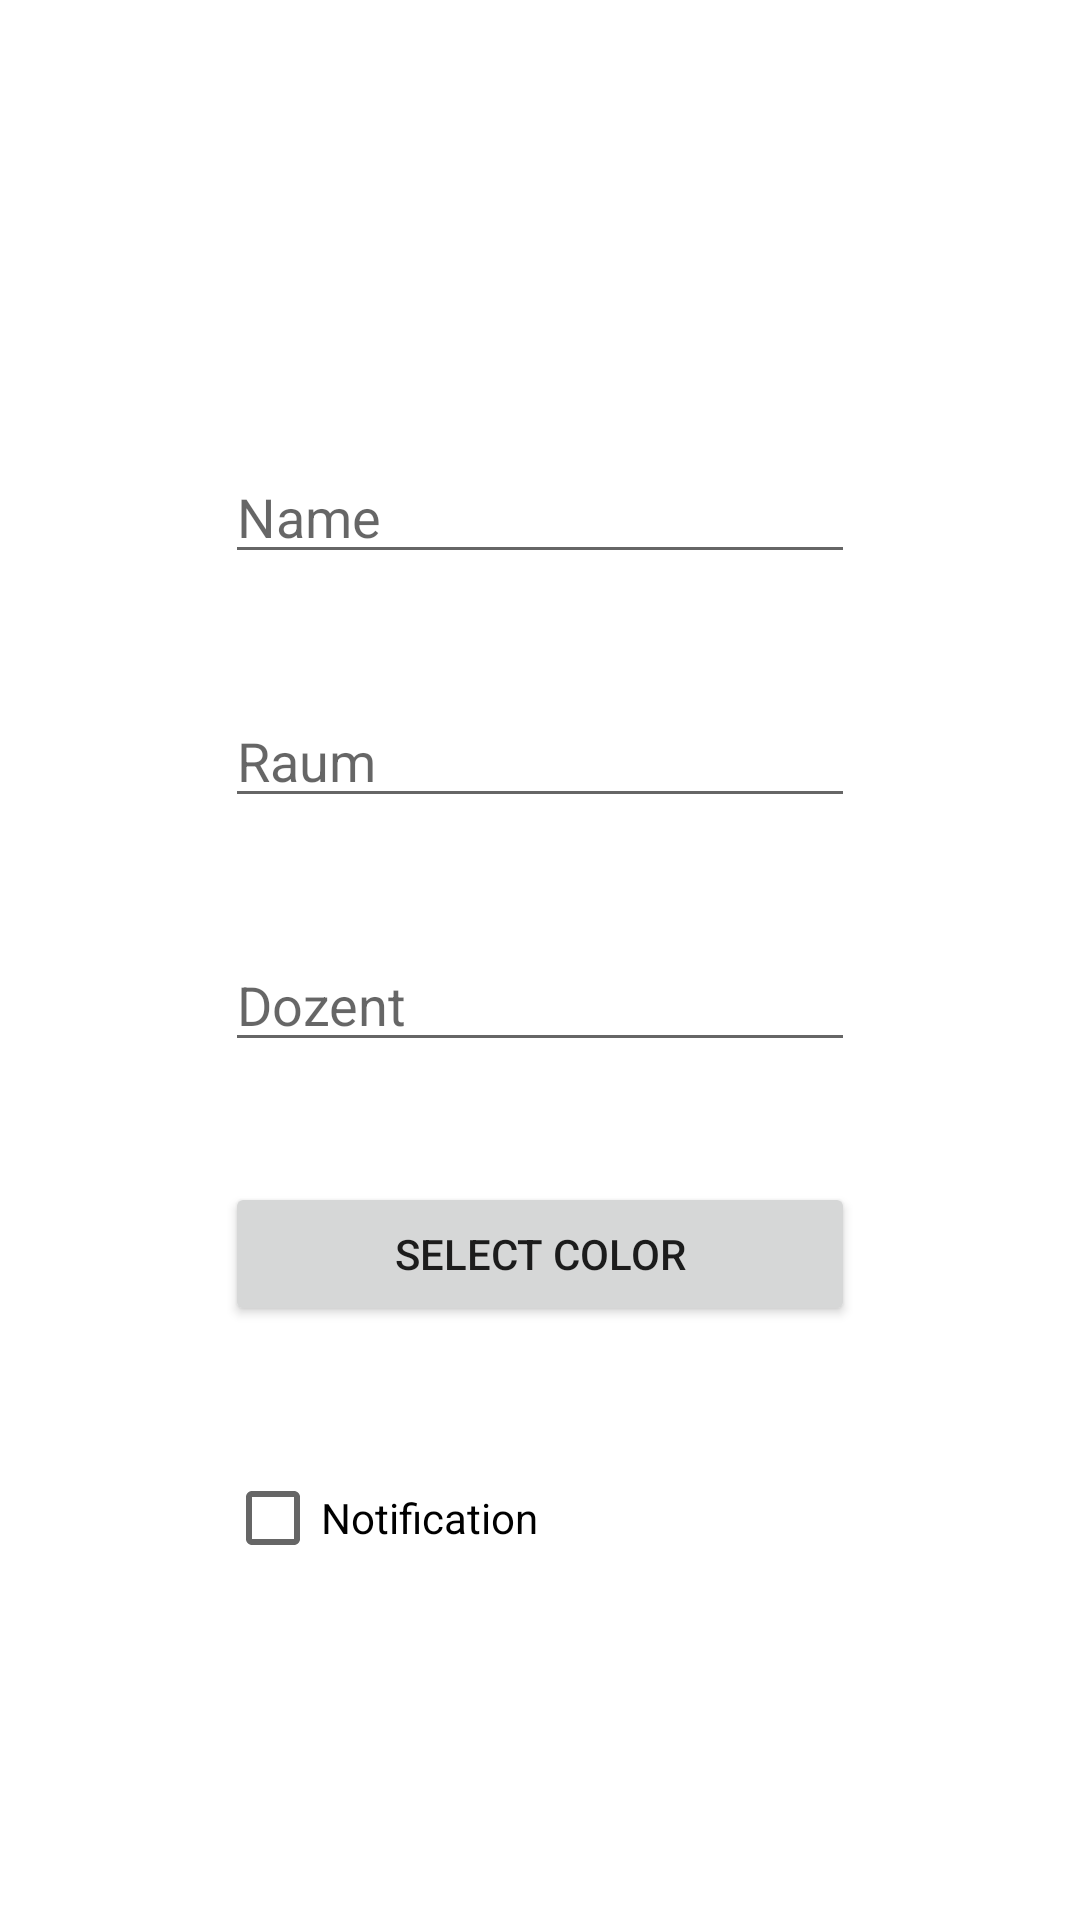

Produce the Android XML layout that renders to this screen, including the resource entries it uses.
<!-- AndroidManifest.xml: application theme Theme.Stundenplaner -->
<!-- res/layout/dialog_input_fields.xml -->
<?xml version="1.0" encoding="utf-8"?>
<androidx.constraintlayout.widget.ConstraintLayout xmlns:android="http://schemas.android.com/apk/res/android"
    xmlns:app="http://schemas.android.com/apk/res-auto"
    android:layout_width="match_parent"
    android:layout_height="match_parent">


    <TableLayout
        android:id="@+id/tableLayout"
        android:layout_width="match_parent"
        android:layout_height="match_parent"
        android:layout_marginBottom="0dp"
        android:layout_weight="3"
        android:gravity="center_vertical"
        app:layout_constraintBottom_toBottomOf="parent"
        app:layout_constraintEnd_toEndOf="parent"
        app:layout_constraintStart_toStartOf="parent"
        app:layout_constraintTop_toTopOf="parent">

        <TableRow
            android:layout_marginTop="40dp"
            android:layout_width="match_parent"
            android:layout_height="match_parent"
            android:foregroundGravity="center"
            android:gravity="center_horizontal"
            android:orientation="horizontal">

            <EditText
                android:id="@+id/inputName"
                android:layout_width="wrap_content"
                android:layout_height="wrap_content"
                android:autofillHints=""
                android:ems="10"
                android:hint="@string/dialog_name"
                android:inputType="text" />
        </TableRow>

        <TableRow
            android:layout_width="match_parent"
            android:layout_height="match_parent"
            android:layout_marginVertical="40dp"
            android:gravity="center_horizontal">

            <EditText
                android:id="@+id/inputRoom"
                android:layout_width="wrap_content"
                android:layout_height="wrap_content"
                android:autofillHints=""
                android:ems="10"
                android:hint="@string/dialog_raum"
                android:inputType="text" />
        </TableRow>

        <TableRow
            android:layout_width="match_parent"
            android:layout_height="match_parent"
            android:gravity="center_horizontal">

            <EditText
                android:id="@+id/inputProf"
                android:layout_width="wrap_content"
                android:layout_height="wrap_content"
                android:autofillHints=""
                android:ems="10"
                android:hint="@string/dialog_prof"
                android:inputType="text" />
        </TableRow>

        <TableRow
            android:layout_width="match_parent"
            android:layout_height="match_parent"
            android:layout_marginVertical="40dp"
            android:gravity="center_horizontal">
            <Button
                android:id="@+id/buttonSelectColor"
                android:layout_width="match_parent"
                android:layout_height="wrap_content"
                android:text="Select Color">
            </Button>

        </TableRow>

        <TableRow
            android:layout_width="match_parent"
            android:layout_height="match_parent"
            android:gravity="center_horizontal">
            <CheckBox
                android:id="@+id/checkBoxNotification"
                android:layout_width="wrap_content"
                android:layout_height="wrap_content"
                android:text="Notification" />
        </TableRow>


    </TableLayout>


</androidx.constraintlayout.widget.ConstraintLayout>
<!-- resources referenced by this layout -->
<resources>
  <string name="dialog_name">Name</string>
  <string name="dialog_prof">Dozent</string>
  <string name="dialog_raum">Raum</string>
  <style name="Theme.Stundenplaner" parent="Theme.MaterialComponents.DayNight.DarkActionBar">
          
          <item name="colorPrimary">@color/grey_500</item>
          <item name="colorPrimaryVariant">@color/grey_700</item>
          <item name="colorOnPrimary">@color/white</item>
          
          <item name="colorSecondary">@color/brown_200</item>
          <item name="colorSecondaryVariant">@color/brown_700</item>
          <item name="colorOnSecondary">@color/black</item>
          
          <item name="android:statusBarColor">?attr/colorPrimaryVariant</item>
          
      </style>
  <color name="grey_500">#242633</color>
  <color name="grey_700">#1F212C</color>
  <color name="white">#FFFFFFFF</color>
  <color name="brown_200">#B0A695</color>
  <color name="brown_700">#776B5D</color>
  <color name="black">#FF000000</color>
</resources>
